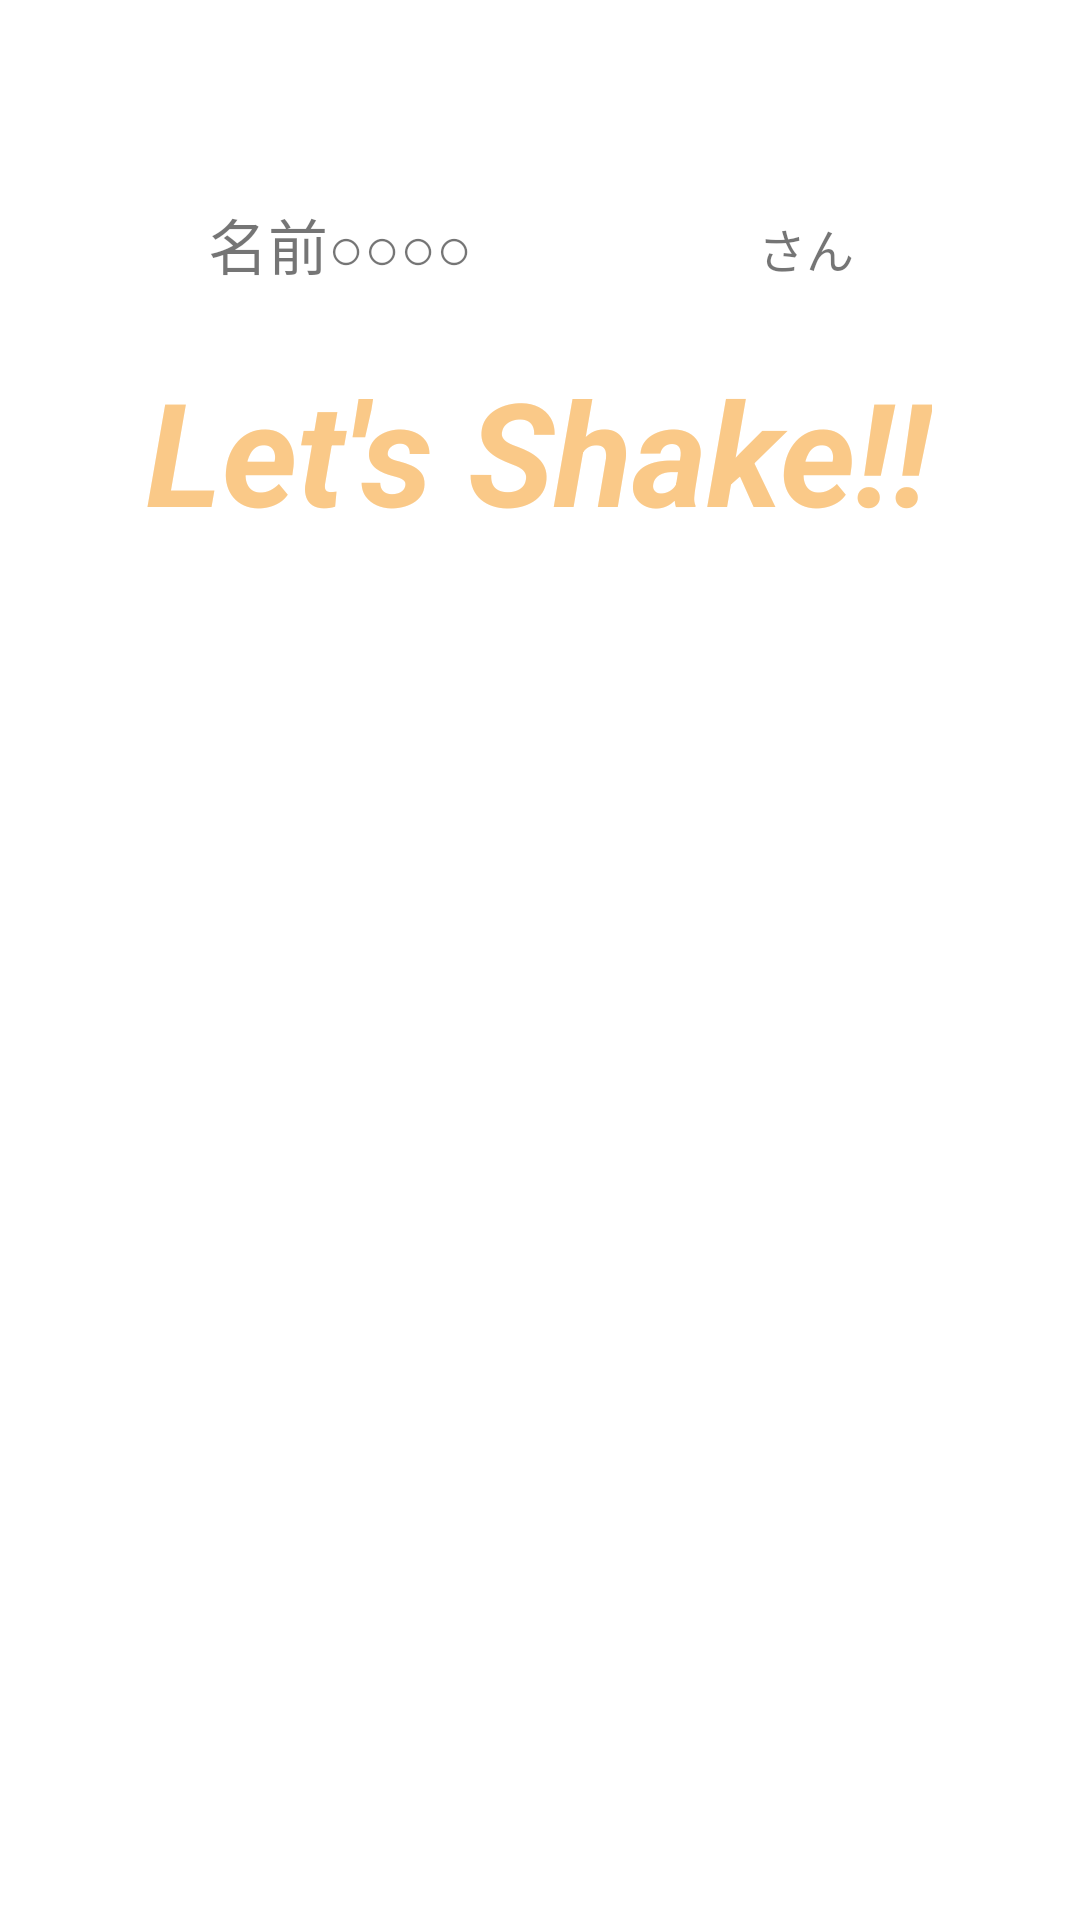

Here is an Android app screen rendered from its layout file. Give the layout XML and the strings, colors and styles it references.
<!-- AndroidManifest.xml: application theme Theme.Nukinuki -->
<!-- res/layout/activity_main4.xml -->
<?xml version="1.0" encoding="utf-8"?>
<androidx.constraintlayout.widget.ConstraintLayout xmlns:android="http://schemas.android.com/apk/res/android"
    xmlns:app="http://schemas.android.com/apk/res-auto"
    xmlns:tools="http://schemas.android.com/tools"
    android:layout_width="match_parent"
    android:layout_height="match_parent"
    tools:context=".MainActivity4">

    <TextView
        android:id="@+id/textView8"
        android:layout_width="wrap_content"
        android:layout_height="wrap_content"
        android:text="さん"
        android:textSize="16sp"
        app:layout_constraintBottom_toBottomOf="parent"
        app:layout_constraintEnd_toEndOf="parent"
        app:layout_constraintHorizontal_bias="0.77"
        app:layout_constraintStart_toStartOf="parent"
        app:layout_constraintTop_toTopOf="parent"
        app:layout_constraintVertical_bias="0.115" />

    <TextView
        android:id="@+id/textView6"
        android:layout_width="wrap_content"
        android:layout_height="wrap_content"
        android:text="Let's Shake!!"
        android:textColor="#FAC988"
        android:textSize="48sp"
        android:textStyle="bold|italic"
        app:layout_constraintBottom_toBottomOf="parent"
        app:layout_constraintEnd_toEndOf="parent"
        app:layout_constraintHorizontal_bias="0.496"
        app:layout_constraintStart_toStartOf="parent"
        app:layout_constraintTop_toTopOf="parent"
        app:layout_constraintVertical_bias="0.205" />

    <TextView
        android:id="@+id/textView7"
        android:layout_width="wrap_content"
        android:layout_height="wrap_content"
        android:text="名前○○○○"
        android:textSize="20sp"
        app:layout_constraintBottom_toBottomOf="parent"
        app:layout_constraintEnd_toEndOf="parent"
        app:layout_constraintHorizontal_bias="0.255"
        app:layout_constraintStart_toStartOf="parent"
        app:layout_constraintTop_toTopOf="parent"
        app:layout_constraintVertical_bias="0.109" />
</androidx.constraintlayout.widget.ConstraintLayout>
<!-- resources referenced by this layout -->
<resources>
  <style name="Theme.Nukinuki" parent="Theme.MaterialComponents.DayNight.DarkActionBar">
          
          <item name="colorPrimary">@color/purple_500</item>
          <item name="colorPrimaryVariant">@color/purple_700</item>
          <item name="colorOnPrimary">@color/white</item>
          
          <item name="colorSecondary">@color/teal_200</item>
          <item name="colorSecondaryVariant">@color/teal_700</item>
          <item name="colorOnSecondary">@color/black</item>
          
          <item name="android:statusBarColor" tools:targetApi="l">?attr/colorPrimaryVariant</item>
          
      </style>
  <!-- not gathered from this repository: default colours our renderer supplied (Android Studio template values) -->
  <color name="purple_500">#FF6200EE</color>
  <color name="purple_700">#FF3700B3</color>
  <color name="teal_200">#FF03DAC5</color>
  <color name="teal_700">#FF018786</color>
  <color name="black">#FF000000</color>
  <color name="white">#FFFFFFFF</color>
</resources>
